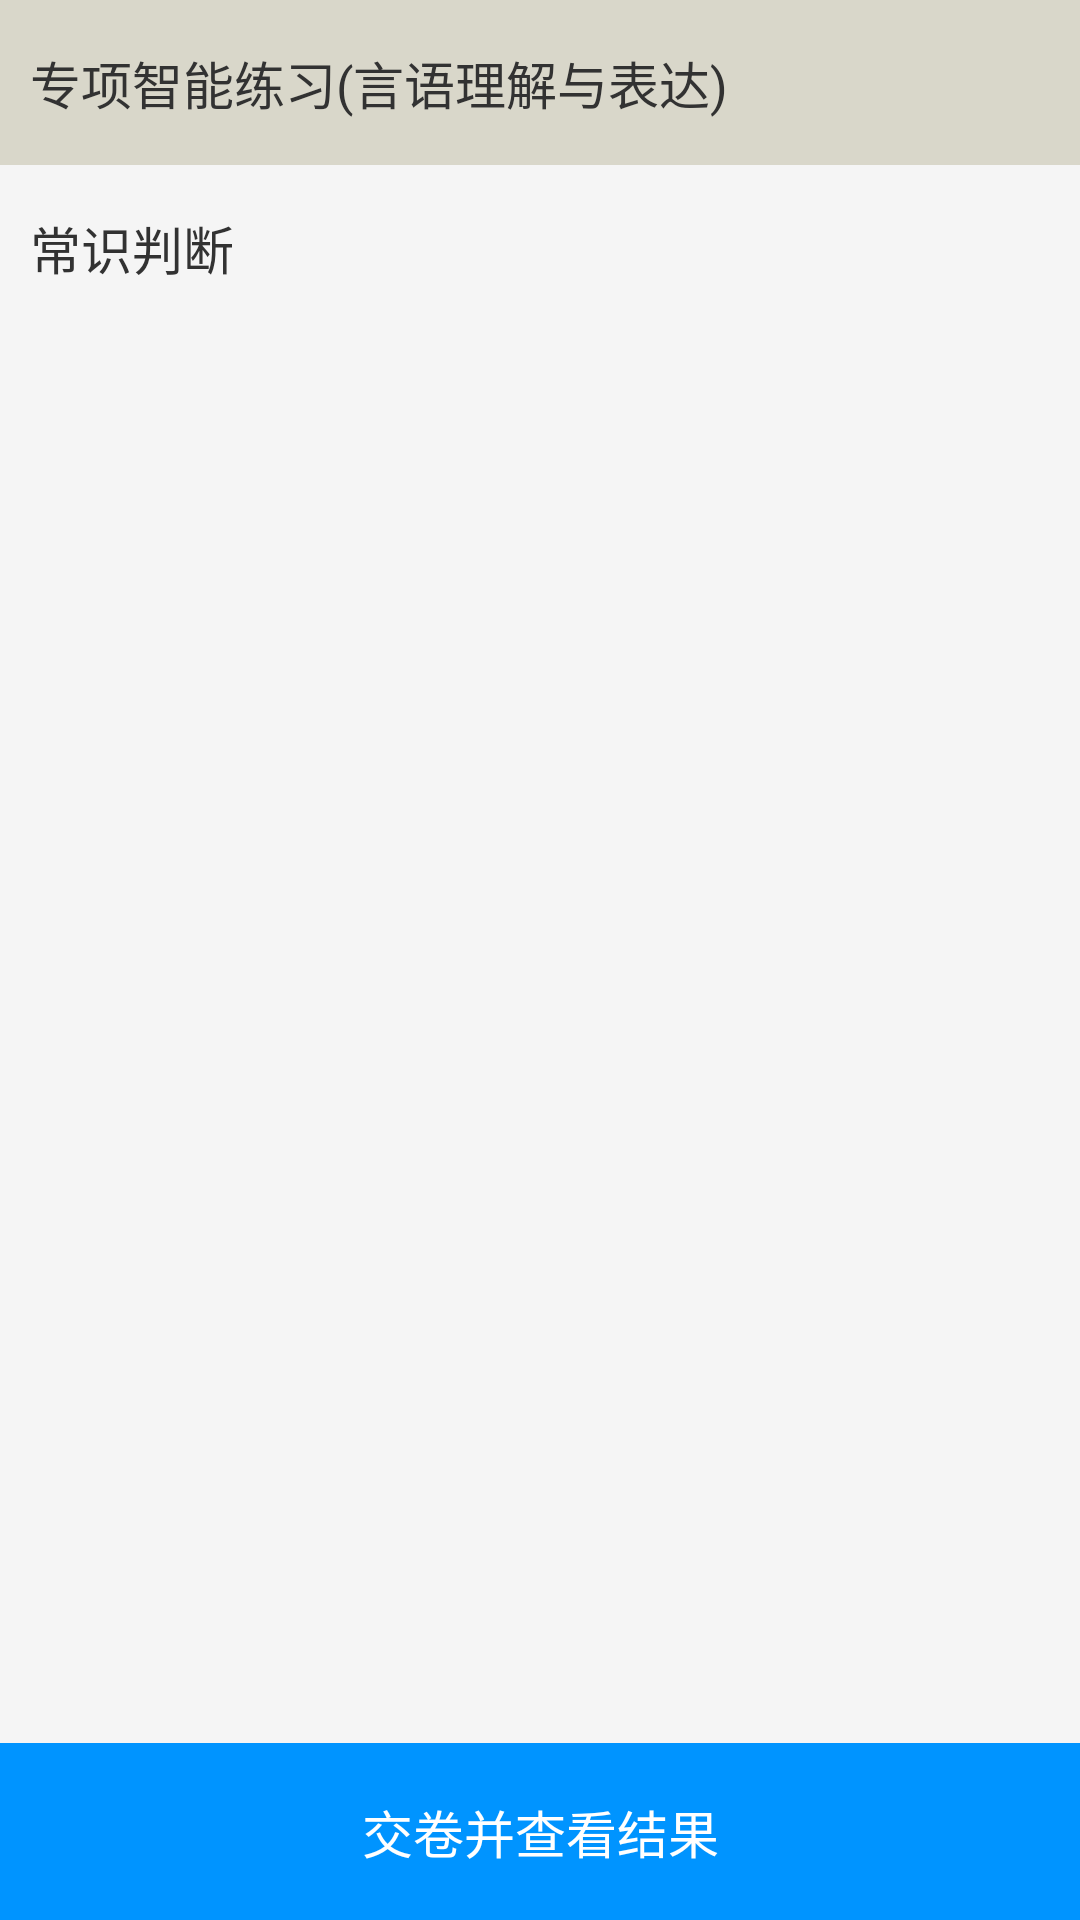

Produce the Android XML layout that renders to this screen, including the resource entries it uses.
<!-- AndroidManifest.xml: application theme AppTheme -->
<!-- res/layout/pager_item_scantron.xml -->
<ScrollView xmlns:android="http://schemas.android.com/apk/res/android"
    android:layout_width="fill_parent"
    android:layout_height="fill_parent"
    android:background="#F5F5F5"
    android:fillViewport="true"
    android:scrollbars="none" >

    <LinearLayout
        android:id="@+id/pager_item"
        android:layout_width="match_parent"
        android:layout_height="match_parent"
        android:orientation="vertical" >

        <LinearLayout
            android:layout_width="match_parent"
            android:layout_height="wrap_content"
            android:background="#D9D7CA"
            android:orientation="horizontal"
            android:paddingBottom="15dp"
            android:paddingLeft="10dp"
            android:paddingRight="10dp"
            android:paddingTop="15dp" >

            <TextView
                android:id="@+id/tv_paper_name"
                android:layout_width="match_parent"
                android:layout_height="wrap_content"
                android:text="专项智能练习(言语理解与表达)"
                android:textSize="17sp" />
        </LinearLayout>

        <LinearLayout
            android:layout_width="match_parent"
            android:layout_height="wrap_content"
            android:layout_gravity="center_vertical"
            android:background="#F5F5F5"
            android:orientation="horizontal"
            android:paddingBottom="15dp"
            android:paddingLeft="10dp"
            android:paddingRight="10dp"
            android:paddingTop="15dp" >

            <TextView
                android:id="@+id/tv_description"
                android:layout_width="wrap_content"
                android:layout_height="wrap_content"
                android:lineSpacingExtra="8dp"
                android:text="常识判断"
                android:textSize="17sp" />
        </LinearLayout>

        <LinearLayout
            android:layout_width="match_parent"
            android:layout_height="wrap_content"
            android:orientation="vertical" >

            <GridView
                android:id="@+id/gridview"
                android:layout_width="match_parent"
                android:layout_height="wrap_content"
                android:gravity="center"
                android:horizontalSpacing="10dp"
                android:numColumns="5"
                android:paddingLeft="10dp"
                android:paddingRight="10dp"
                android:stretchMode="columnWidth"
                android:verticalSpacing="10dp" >
            </GridView>

        </LinearLayout>

        <RelativeLayout
            android:layout_width="match_parent"
            android:layout_height="0dp"
            android:layout_weight="1.0"
              >

            <TextView
                android:id="@+id/tv_submit_result"
                android:layout_width="match_parent"
                android:layout_height="wrap_content"
                android:background="#0094ff"
                android:paddingTop="17dp"
                android:paddingBottom="17dp"
                android:layout_alignParentBottom="true"
                android:gravity="center"
                android:text="交卷并查看结果"
                android:textColor="@android:color/white"
                android:textSize="17sp" />
        </RelativeLayout>
    </LinearLayout>

</ScrollView>
<!-- resources referenced by this layout -->
<resources>
  <style name="AppTheme" parent="AppBaseTheme">
          
      </style>
  <style name="AppBaseTheme" parent="android:Theme.Light">
          
      </style>
</resources>
